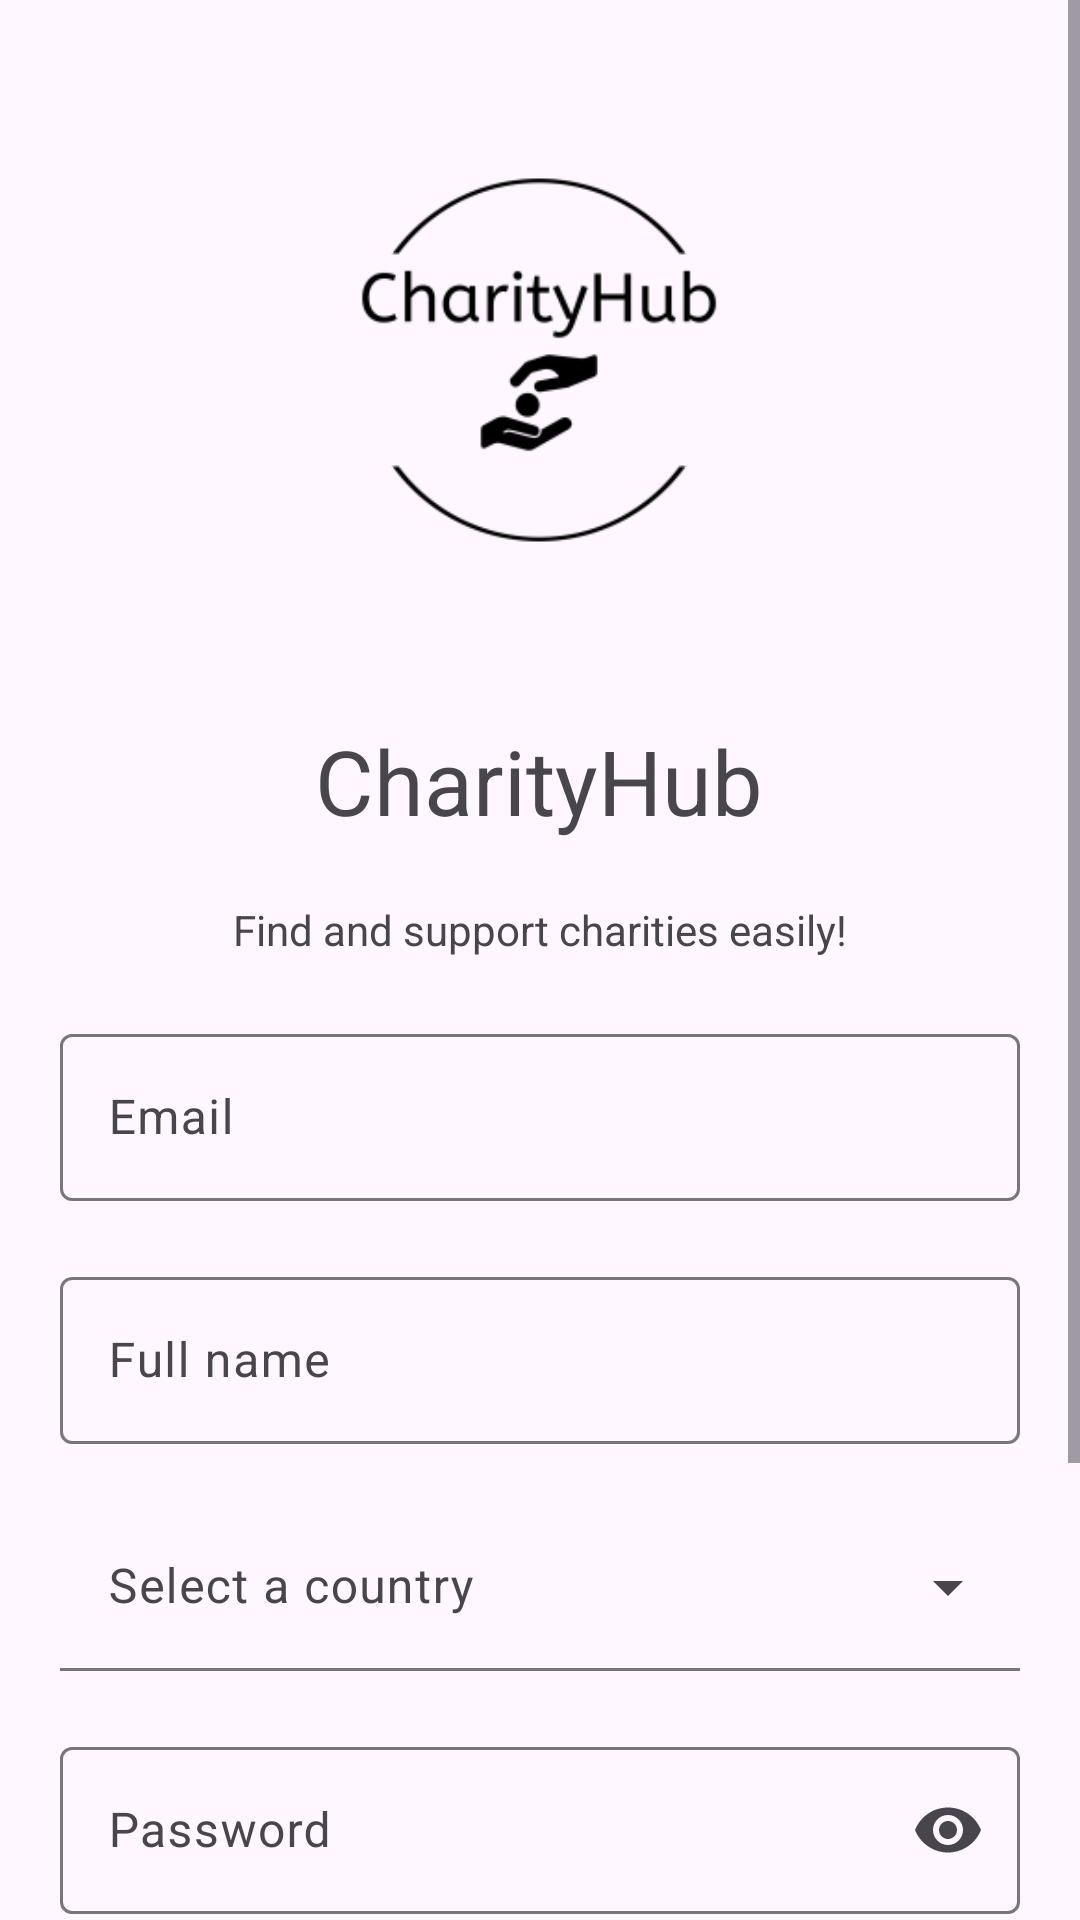

Produce the Android XML layout that renders to this screen, including the resource entries it uses.
<!-- AndroidManifest.xml: application theme Theme.CharityHub -->
<!-- res/layout/fragment_registration.xml -->
<?xml version="1.0" encoding="utf-8"?>
<ScrollView
    android:layout_width="match_parent"
    android:layout_height="match_parent"
    xmlns:android="http://schemas.android.com/apk/res/android"
    xmlns:tools="http://schemas.android.com/tools"
    xmlns:app="http://schemas.android.com/apk/res-auto"
    tools:context=".ui.welcome.RegistrationFragment" >

<androidx.constraintlayout.widget.ConstraintLayout
    android:layout_height="wrap_content"
    android:layout_width="match_parent">

    <TextView
        android:id="@+id/charityhubTextView"
        android:layout_width="wrap_content"
        android:layout_height="wrap_content"
        android:layout_marginTop="20dp"
        android:text="@string/charityhub"
        android:textSize="30sp"
        app:layout_constraintEnd_toEndOf="parent"
        app:layout_constraintHorizontal_bias="0.498"
        app:layout_constraintStart_toStartOf="parent"
        app:layout_constraintTop_toBottomOf="@+id/charityhubImageView" />

    <ImageView
        android:id="@+id/charityhubImageView"
        android:layout_width="200dp"
        android:layout_height="200dp"
        android:layout_marginTop="20dp"
        android:scaleType="centerCrop"
        app:layout_constraintEnd_toEndOf="parent"
        app:layout_constraintStart_toStartOf="parent"
        app:layout_constraintTop_toTopOf="parent"
        app:srcCompat="@mipmap/ic_launcher_foreground" />

    <TextView
        android:id="@+id/sloganTextView"
        android:layout_width="wrap_content"
        android:layout_height="wrap_content"
        android:layout_marginTop="20dp"
        android:text="@string/find_and_support_charities_easily"
        app:layout_constraintEnd_toEndOf="parent"
        app:layout_constraintStart_toStartOf="parent"
        app:layout_constraintTop_toBottomOf="@+id/charityhubTextView" />

    <com.google.android.material.textfield.TextInputLayout
        android:id="@+id/emailTextField"
        android:layout_width="0dp"
        android:layout_height="wrap_content"
        android:layout_marginStart="20dp"
        android:layout_marginTop="20dp"
        android:layout_marginEnd="20dp"
        app:layout_constraintEnd_toEndOf="parent"
        app:layout_constraintStart_toStartOf="parent"
        app:layout_constraintTop_toBottomOf="@+id/sloganTextView">

        <com.google.android.material.textfield.TextInputEditText
            android:id="@+id/emailInputText"
            android:layout_width="match_parent"
            android:layout_height="wrap_content"
            android:inputType="textEmailAddress"
            android:hint="@string/email" />
    </com.google.android.material.textfield.TextInputLayout>

    <com.google.android.material.textfield.TextInputLayout
        android:id="@+id/fullNameTextField"
        android:layout_width="0dp"
        android:layout_height="wrap_content"
        android:layout_marginStart="20dp"
        android:layout_marginTop="20dp"
        android:layout_marginEnd="20dp"
        app:layout_constraintEnd_toEndOf="parent"
        app:layout_constraintStart_toStartOf="parent"
        app:layout_constraintTop_toBottomOf="@+id/emailTextField">

        <com.google.android.material.textfield.TextInputEditText
            android:id="@+id/fullNameInputText"
            android:layout_width="match_parent"
            android:layout_height="wrap_content"
            android:hint="@string/full_name" />
    </com.google.android.material.textfield.TextInputLayout>

    <com.google.android.material.textfield.TextInputLayout
        android:id="@+id/countryPickerMenu"
        style="@style/Widget.Material3.TextInputLayout.FilledBox.ExposedDropdownMenu"
        android:layout_width="match_parent"
        android:layout_height="wrap_content"
        android:layout_marginStart="20dp"
        android:layout_marginTop="20dp"
        android:layout_marginEnd="20dp"
        android:hint="@string/select_a_country"
        app:boxBackgroundColor="@null"
        app:layout_constraintEnd_toEndOf="parent"
        app:layout_constraintStart_toStartOf="parent"
        app:layout_constraintTop_toBottomOf="@id/fullNameTextField">

        <com.google.android.material.textfield.MaterialAutoCompleteTextView
            android:id="@+id/countryAutoCompleteTextView"
            android:layout_width="match_parent"
            android:layout_height="wrap_content" />

    </com.google.android.material.textfield.TextInputLayout>

    <com.google.android.material.textfield.TextInputLayout
        android:id="@+id/passwordTextField"
        android:layout_width="0dp"
        android:layout_height="wrap_content"
        android:layout_marginStart="20dp"
        android:layout_marginTop="20dp"
        android:layout_marginEnd="20dp"
        app:layout_constraintEnd_toEndOf="parent"
        app:layout_constraintStart_toStartOf="parent"
        app:endIconMode="password_toggle"
        app:layout_constraintTop_toBottomOf="@+id/countryPickerMenu">

        <com.google.android.material.textfield.TextInputEditText
            android:id="@+id/passwordInputText"
            android:layout_width="match_parent"
            android:layout_height="wrap_content"
            android:inputType="textPassword"
            android:hint="@string/password" />
    </com.google.android.material.textfield.TextInputLayout>

    <com.google.android.material.textfield.TextInputLayout
        android:id="@+id/confirmPasswordTextField"
        android:layout_width="0dp"
        android:layout_height="wrap_content"
        android:layout_marginStart="20dp"
        android:layout_marginTop="20dp"
        android:layout_marginEnd="20dp"
        app:layout_constraintEnd_toEndOf="parent"
        app:layout_constraintStart_toStartOf="parent"
        app:endIconMode="password_toggle"
        app:layout_constraintTop_toBottomOf="@+id/passwordTextField">

        <com.google.android.material.textfield.TextInputEditText
            android:id="@+id/confirmPasswordInputText"
            android:layout_width="match_parent"
            android:layout_height="wrap_content"
            android:inputType="textPassword"
            android:hint="@string/confirm_password" />
    </com.google.android.material.textfield.TextInputLayout>

    <Button
        android:id="@+id/registerButton"
        style="@style/Widget.Material3.Button.ElevatedButton"
        android:layout_width="0dp"
        android:layout_height="wrap_content"
        android:layout_marginStart="20dp"
        android:layout_marginTop="20dp"
        android:layout_marginEnd="20dp"
        android:backgroundTint="#FFFFFF"
        android:text="@string/start_donating"
        android:textColor="@color/black"
        app:layout_constraintEnd_toEndOf="parent"
        app:layout_constraintStart_toStartOf="parent"
        app:layout_constraintTop_toBottomOf="@id/confirmPasswordTextField" />

    <Button
        android:id="@+id/loginTextButton"
        style="@style/Widget.Material3.Button.TextButton"
        android:layout_width="wrap_content"
        android:layout_height="wrap_content"
        android:layout_marginTop="5dp"
        android:text="@string/already_registered_log_here"
        app:layout_constraintEnd_toEndOf="parent"
        app:layout_constraintStart_toStartOf="parent"
        app:layout_constraintTop_toBottomOf="@id/registerButton" />

    <com.google.android.material.progressindicator.CircularProgressIndicator
        android:id="@+id/progressIndicator"
        app:layout_constraintStart_toStartOf="parent"
        app:layout_constraintEnd_toEndOf="parent"
        app:layout_constraintTop_toBottomOf="@id/loginTextButton"
        app:indicatorColor="@color/jasper"
        app:trackColor="@color/magnolia"
        android:layout_width="wrap_content"
        android:layout_height="wrap_content"
        android:layout_marginTop="20dp"
        android:visibility="gone"
        android:indeterminate="true" />


</androidx.constraintlayout.widget.ConstraintLayout>
</ScrollView>
<!-- resources referenced by this layout -->
<resources>
  <color name="black">#FF000000</color>
  <color name="jasper">#DD614A</color>
  <color name="magnolia">#F3EDF7</color>
  <!-- mipmap ic_launcher_foreground: webp bitmap (mipmap-hdpi, 1646 bytes) -->
  <string name="already_registered_log_here">Already registered? Log here!</string>
  <string name="charityhub">CharityHub</string>
  <string name="confirm_password">Confirm password</string>
  <string name="email">Email</string>
  <string name="find_and_support_charities_easily">Find and support charities easily!</string>
  <string name="full_name">Full name</string>
  <string name="password">Password</string>
  <string name="select_a_country">Select a country</string>
  <string name="start_donating">Start donating!</string>
  <style name="Theme.CharityHub" parent="Base.Theme.CharityHub">
          <item name="android:statusBarColor">
              @android:color/transparent
          </item>
          <item name="android:windowLightStatusBar">true</item>
      </style>
  <style name="Base.Theme.CharityHub" parent="Theme.Material3.DayNight.NoActionBar">
          
          
      </style>
</resources>
